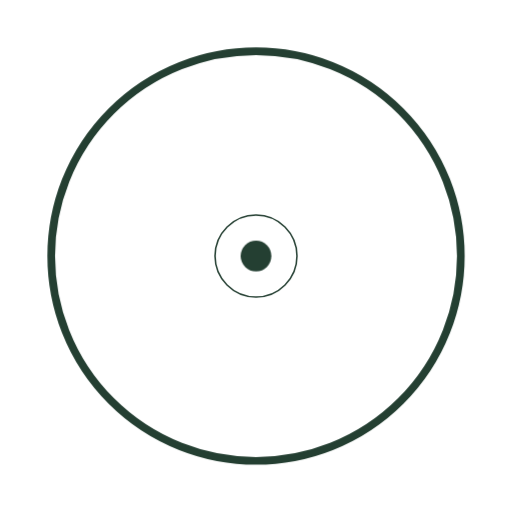
t = 0.00 s
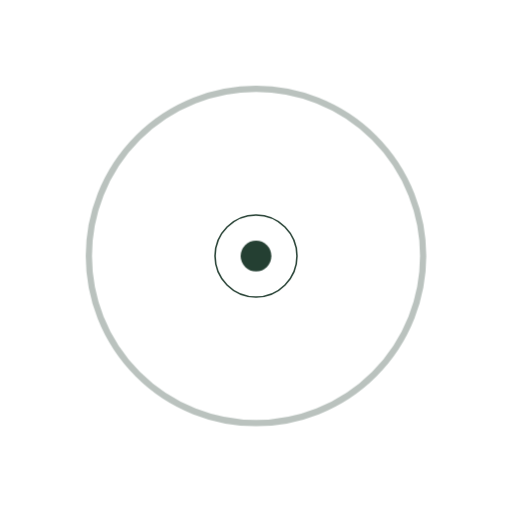
t = 2.00 s
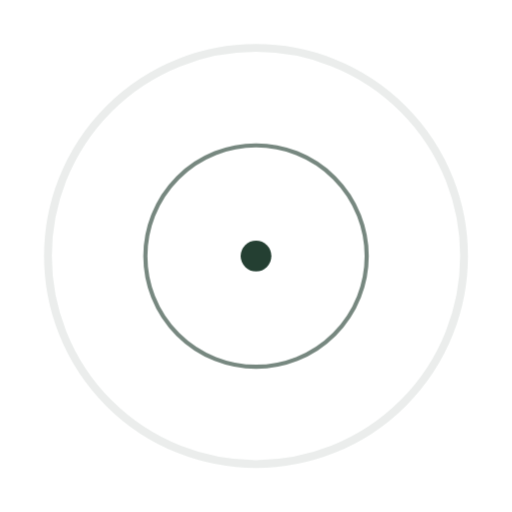
t = 3.00 s
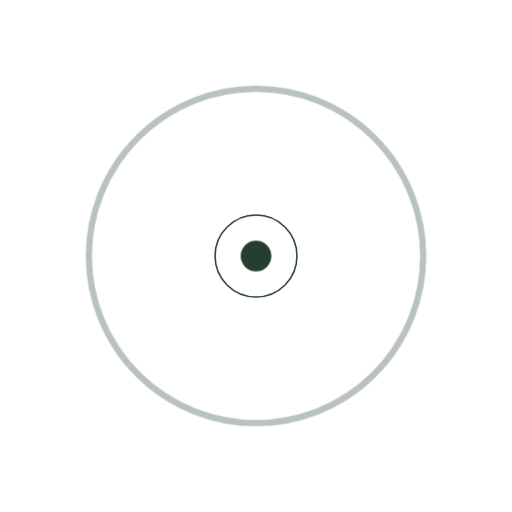
t = 4.00 s
t = 5.00 s: frame unchanged from t = 3.00 s, image omitted

The animated SVG that drew these frames (rendered in a browser with its animation timeline set to each time). Animation: 1 CSS @keyframes rule; one cycle of 6.00 s, repeats indefinitely.

<svg xmlns="http://www.w3.org/2000/svg" viewBox="0 0 200 200" width="200" height="200"><title>Gợn nước lan tỏa</title><style>.m{transform-origin:100px 100px;animation:rip 4s ease-out infinite}.d{animation-delay:2s}@keyframes rip{from{transform:scale(.2);opacity:1}to{transform:scale(1.1);opacity:0}}@media (prefers-reduced-motion: reduce){*{animation:none!important}}</style><circle class="m" cx="100" cy="100" r="80" fill="none" stroke="#243F32" stroke-width="3" stroke-linecap="round" stroke-linejoin="round"/><circle class="m d" cx="100" cy="100" r="80" fill="none" stroke="#243F32" stroke-width="3" stroke-linecap="round" stroke-linejoin="round"/><circle cx="100" cy="100" r="6" fill="#243F32"/></svg>
